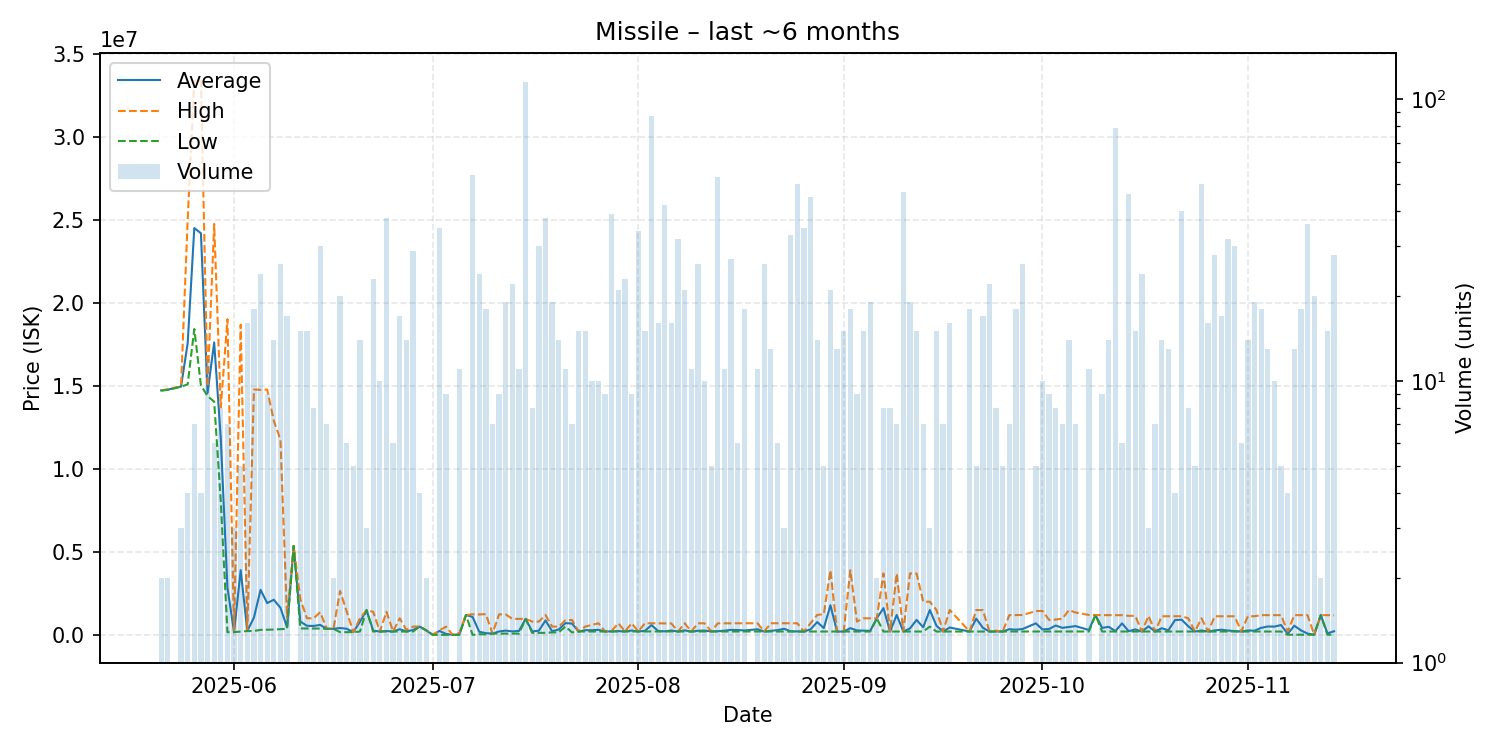

Values plotted in this chart, from the file beside it:
date, average, highest, lowest, order_count, volume
2025-05-21, 14730000, 14740000, 14720000, 2, 2
2025-05-22, 14775000, 14790000, 14760000, 2, 2
2025-05-24, 14963333, 14970000, 14960000, 3, 3
2025-05-25, 17567500, 25000000, 15090000, 4, 4
2025-05-26, 24511429, 33390000, 18430000, 6, 7
2025-05-27, 24200000, 33370000, 15030000, 4, 4
2025-05-28, 14574167, 14955000, 14395000, 7, 12
2025-05-29, 17618333, 24760000, 14050000, 4, 6
2025-05-30, 11834125, 13710000, 8024000, 5, 8
2025-05-31, 2857171, 19020000, 163300, 4, 7
2025-06-01, 164200, 164200, 164200, 1, 3
2025-06-02, 3898240, 18690000, 200300, 3, 5
2025-06-03, 232488, 232800, 228100, 7, 16
2025-06-04, 1041900, 14780000, 233900, 6, 18
2025-06-05, 2713158, 14765000, 302150, 9, 24
2025-06-06, 1916400, 14780000, 308450, 4, 9
2025-06-07, 2116514, 12895000, 319600, 6, 14
2025-06-08, 1633200, 11760000, 344900, 8, 26
2025-06-09, 450465, 1034000, 362600, 6, 17
2025-06-10, 5358000, 5358000, 5358000, 1, 1
2025-06-11, 803840, 2150000, 386900, 7, 15
2025-06-12, 547240, 999800, 382800, 8, 15
2025-06-13, 537075, 999950, 382800, 5, 8
2025-06-14, 601163, 1360000, 382500, 9, 30
2025-06-15, 364800, 364800, 364800, 2, 7
2025-06-16, 364800, 364800, 364800, 2, 2
2025-06-17, 412450, 2648500, 164000, 7, 20
2025-06-18, 370000, 1400000, 164000, 2, 6
2025-06-19, 164000, 164000, 164000, 1, 5
2025-06-20, 792886, 1000000, 200100, 5, 14
2025-06-21, 1490000, 1490000, 1490000, 3, 3
2025-06-22, 251839, 1390000, 200100, 6, 23
2025-06-23, 200100, 200100, 200100, 3, 10
2025-06-24, 231366, 1390000, 200100, 6, 38
2025-06-25, 201333, 202000, 200000, 4, 6
2025-06-26, 341165, 999800, 200000, 6, 17
2025-06-27, 207143, 300000, 200000, 4, 14
2025-06-28, 291803, 499900, 200000, 11, 29
2025-06-29, 499950, 500000, 499900, 4, 4
2025-06-30, 270000, 270100, 269900, 2, 2
2025-07-01, 1285, 1285, 1285, 1, 1
2025-07-02, 237070, 270100, 1285, 8, 35
2025-07-03, 55556, 500000, 0.01, 3, 9
2025-07-04, 0.01, 0.01, 0.01, 1, 1
2025-07-05, 30327, 111200, 0.01, 4, 11
2025-07-06, 1200000, 1200000, 1200000, 1, 1
2025-07-07, 1079708, 1239000, 0.01, 5, 54
2025-07-08, 185715, 1230000, 35630, 7, 24
2025-07-09, 103053, 1249000, 35630, 4, 18
2025-07-10, 76500, 76500, 76500, 2, 7
2025-07-11, 205556, 1238000, 76500, 4, 9
2025-07-12, 257368, 1230000, 76500, 6, 19
2025-07-13, 208205, 964000, 76500, 6, 22
2025-07-14, 237930, 963900, 76600, 5, 11
2025-07-15, 963300, 963300, 963300, 10, 115
2025-07-16, 205638, 799900, 121300, 3, 8
2025-07-17, 252433, 799900, 123200, 11, 30
2025-07-18, 870932, 1196000, 123400, 11, 38
2025-07-19, 218505, 500000, 150100, 6, 19
2025-07-20, 325086, 500000, 150500, 9, 14
... 112 more rows
